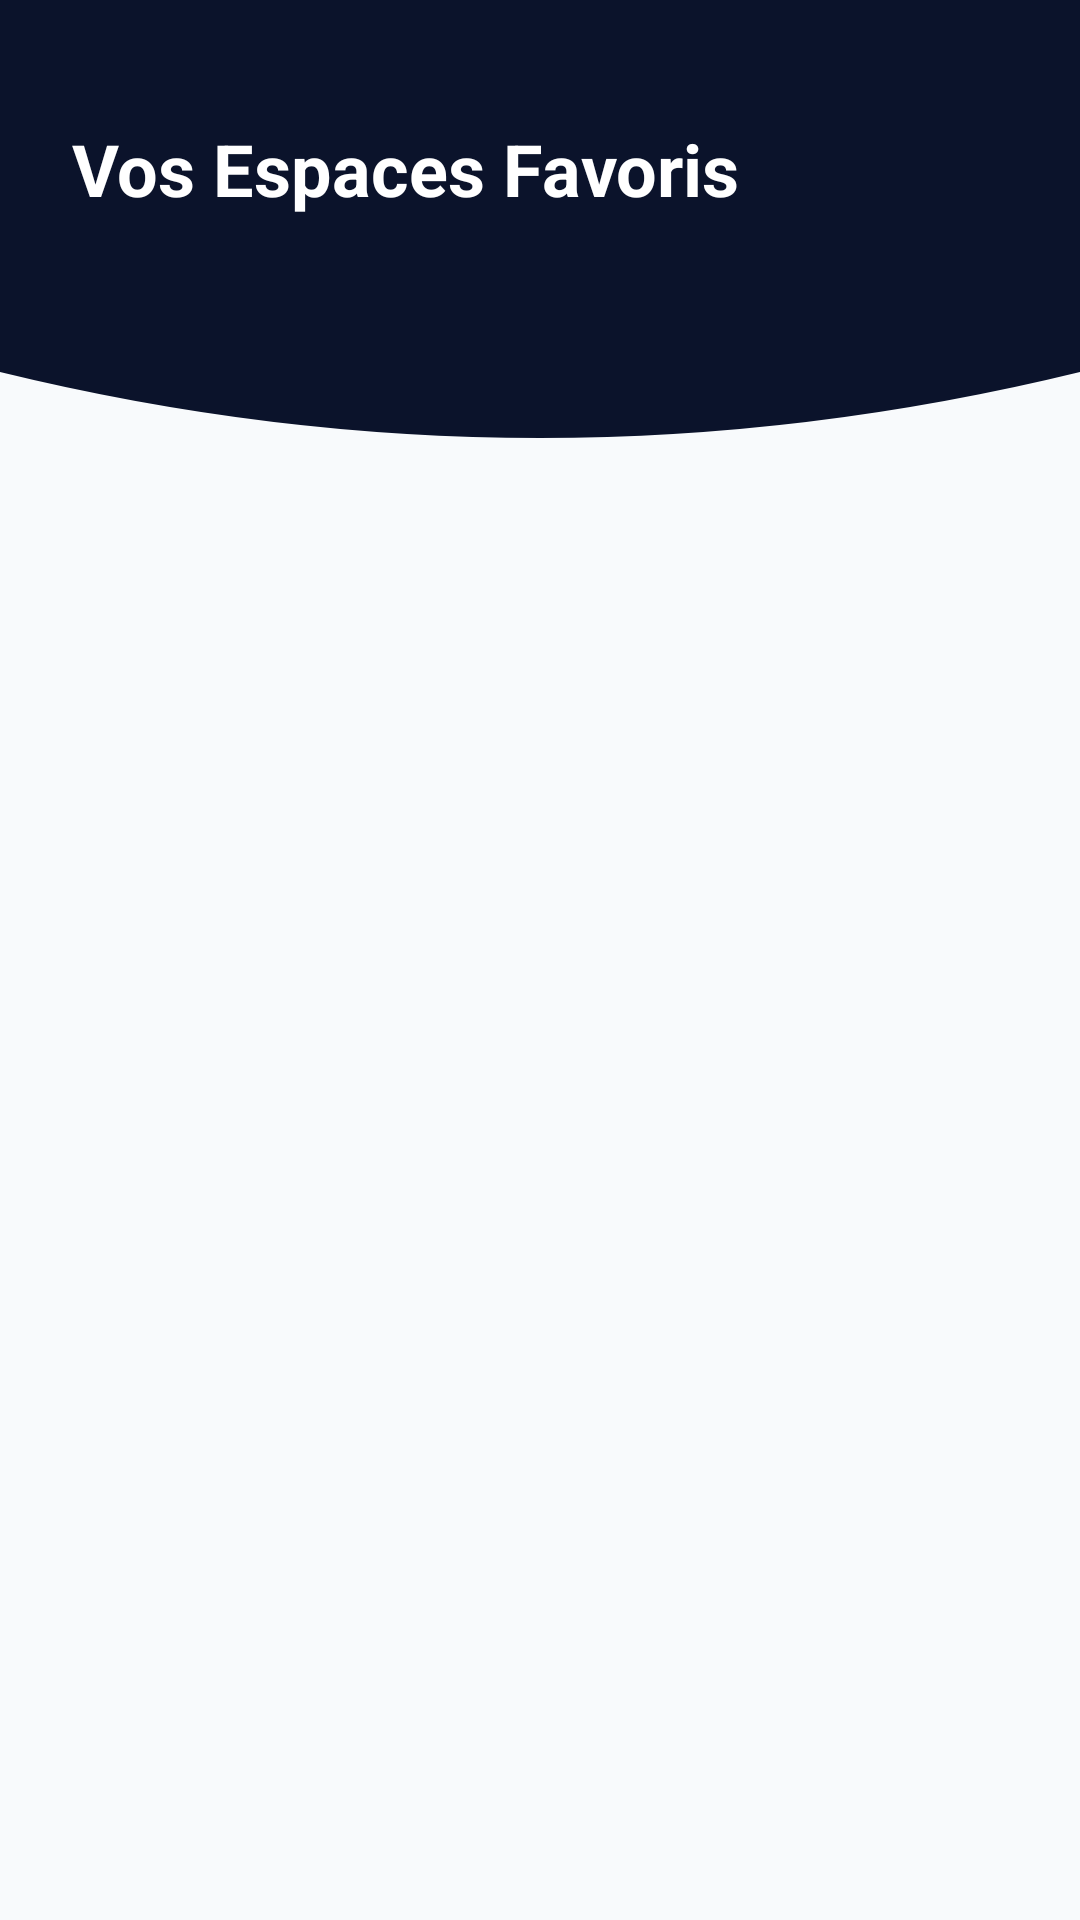

This screen was rendered from an Android layout file. Write that file and the resources it references.
<!-- AndroidManifest.xml: application theme Theme.Fieldify -->
<!-- res/layout/fragment_favorites.xml -->
<?xml version="1.0" encoding="utf-8"?>
<androidx.constraintlayout.widget.ConstraintLayout xmlns:android="http://schemas.android.com/apk/res/android"
    xmlns:app="http://schemas.android.com/apk/res-auto"
    xmlns:tools="http://schemas.android.com/tools"
    android:layout_width="match_parent"
    android:layout_height="match_parent"
    android:background="#F8FAFC">

    
    <View
        android:id="@+id/view_fav_header_bg"
        android:layout_width="0dp"
        android:layout_height="160dp"
        android:background="@drawable/bg_header_curved_login"
        app:layout_constraintEnd_toEndOf="parent"
        app:layout_constraintStart_toStartOf="parent"
        app:layout_constraintTop_toTopOf="parent" />

    
    <TextView
        android:id="@+id/tv_fav_title"
        android:layout_width="wrap_content"
        android:layout_height="wrap_content"
        android:layout_marginStart="24dp"
        android:layout_marginTop="40dp"
        android:text="Vos Espaces Favoris"
        android:textColor="@color/white"
        android:textSize="24sp"
        android:textStyle="bold"
        app:layout_constraintStart_toStartOf="parent"
        app:layout_constraintTop_toTopOf="parent" />

    
    <androidx.recyclerview.widget.RecyclerView
        android:id="@+id/rv_favorites"
        android:layout_width="0dp"
        android:layout_height="0dp"
        android:layout_marginTop="20dp"
        android:clipToPadding="false"
        android:paddingStart="20dp"
        android:paddingTop="4dp"
        android:paddingEnd="20dp"
        android:paddingBottom="80dp"
        app:layoutManager="androidx.recyclerview.widget.LinearLayoutManager"
        app:layout_constraintBottom_toBottomOf="parent"
        app:layout_constraintEnd_toEndOf="parent"
        app:layout_constraintStart_toStartOf="parent"
        app:layout_constraintTop_toBottomOf="@+id/view_fav_header_bg"
        tools:listitem="@layout/item_terrain" />

    
    <TextView
        android:id="@+id/tv_empty_favorites"
        android:layout_width="wrap_content"
        android:layout_height="wrap_content"
        android:text="Aucun espace favori pour le moment.\nCliquez sur le cœur d'un terrain pour l'ajouter."
        android:textAlignment="center"
        android:textColor="@color/text_secondary"
        android:textSize="15sp"
        android:visibility="gone"
        app:layout_constraintBottom_toBottomOf="parent"
        app:layout_constraintEnd_toEndOf="parent"
        app:layout_constraintStart_toStartOf="parent"
        app:layout_constraintTop_toBottomOf="@+id/view_fav_header_bg" />

</androidx.constraintlayout.widget.ConstraintLayout>
<!-- res/layout/item_terrain.xml (included above) -->
<?xml version="1.0" encoding="utf-8"?>
<androidx.cardview.widget.CardView xmlns:android="http://schemas.android.com/apk/res/android"
    xmlns:app="http://schemas.android.com/apk/res-auto"
    xmlns:tools="http://schemas.android.com/tools"
    android:layout_width="match_parent"
    android:layout_height="wrap_content"
    android:layout_marginBottom="16dp"
    app:cardBackgroundColor="@color/white"
    app:cardCornerRadius="20dp"
    app:cardElevation="4dp"
    app:cardPreventCornerOverlap="true">

    <LinearLayout
        android:layout_width="match_parent"
        android:layout_height="wrap_content"
        android:orientation="vertical">

        
        <RelativeLayout
            android:layout_width="match_parent"
            android:layout_height="180dp">

            <ImageView
                android:id="@+id/iv_terrain_image"
                android:layout_width="match_parent"
                android:layout_height="match_parent"
                android:scaleType="centerCrop"
                tools:src="@drawable/footbalfieldimg1" />

            
            <ImageButton
                android:id="@+id/btn_favorite"
                android:layout_width="38dp"
                android:layout_height="38dp"
                android:layout_alignParentStart="true"
                android:layout_alignParentTop="true"
                android:layout_marginStart="12dp"
                android:layout_marginTop="12dp"
                android:background="@drawable/bg_back_button"
                android:contentDescription="@string/app_name"
                android:elevation="4dp"
                android:padding="8dp"
                android:src="@drawable/ic_heart_outline" />

            
            <TextView
                android:id="@+id/tv_terrain_price"
                android:layout_width="wrap_content"
                android:layout_height="wrap_content"
                android:layout_alignParentEnd="true"
                android:layout_alignParentBottom="true"
                android:layout_marginEnd="12dp"
                android:layout_marginBottom="12dp"
                android:background="@drawable/bg_badge_price"
                android:paddingStart="12dp"
                android:paddingTop="6dp"
                android:paddingEnd="12dp"
                android:paddingBottom="6dp"
                android:textColor="@color/white"
                android:textSize="13sp"
                android:textStyle="bold"
                tools:text="70 DT / h" />
        </RelativeLayout>

        
        <LinearLayout
            android:layout_width="match_parent"
            android:layout_height="wrap_content"
            android:orientation="vertical"
            android:padding="16dp">

            <TextView
                android:id="@+id/tv_terrain_name"
                android:layout_width="match_parent"
                android:layout_height="wrap_content"
                android:textColor="@color/text_primary"
                android:textSize="17sp"
                android:textStyle="bold"
                tools:text="Complexe Sportif Sfax" />

            <TextView
                android:id="@+id/tv_terrain_zone"
                android:layout_width="match_parent"
                android:layout_height="wrap_content"
                android:layout_marginTop="4dp"
                android:textColor="@color/text_secondary"
                android:textSize="13sp"
                tools:text="Route de Teniour, Sfax" />

            
            <LinearLayout
                android:layout_width="match_parent"
                android:layout_height="wrap_content"
                android:layout_marginTop="10dp"
                android:gravity="center_vertical"
                android:orientation="horizontal">

                <ImageView
                    android:layout_width="16dp"
                    android:layout_height="16dp"
                    android:src="@drawable/ic_star" />

                <TextView
                    android:id="@+id/tv_terrain_rating"
                    android:layout_width="wrap_content"
                    android:layout_height="wrap_content"
                    android:layout_marginStart="4dp"
                    android:textColor="@color/text_primary"
                    android:textSize="13sp"
                    android:textStyle="bold"
                    tools:text="4.8" />

                <TextView
                    android:id="@+id/tv_terrain_category_badge"
                    android:layout_width="wrap_content"
                    android:layout_height="wrap_content"
                    android:layout_marginStart="12dp"
                    android:background="@drawable/bg_chip_category_inactive"
                    android:paddingStart="10dp"
                    android:paddingTop="4dp"
                    android:paddingEnd="10dp"
                    android:paddingBottom="4dp"
                    android:textColor="@color/text_secondary"
                    android:textSize="12sp"
                    tools:text="Football" />
            </LinearLayout>
        </LinearLayout>
    </LinearLayout>
</androidx.cardview.widget.CardView>
<!-- resources referenced by this layout -->
<resources>
  <color name="text_primary">#0F172A</color>
  <color name="text_secondary">#64748B</color>
  <color name="white">#FFFFFF</color>
  <!-- drawable bg_back_button (drawable) -->
  <?xml version="1.0" encoding="utf-8"?>
  <shape xmlns:android="http://schemas.android.com/apk/res/android"
      android:shape="oval">
      <solid android:color="#FFFFFF" />
      <size
          android:width="42dp"
          android:height="42dp" />
  </shape>
  <!-- drawable bg_badge_price (drawable) -->
  <?xml version="1.0" encoding="utf-8"?>
  <shape xmlns:android="http://schemas.android.com/apk/res/android"
      android:shape="rectangle">
      <solid android:color="@color/orange_primary" />
      <corners
          android:topLeftRadius="16dp"
          android:bottomRightRadius="16dp"
          android:topRightRadius="0dp"
          android:bottomLeftRadius="0dp" />
  </shape>
  <!-- drawable bg_header_curved_login (drawable) -->
  <vector xmlns:android="http://schemas.android.com/apk/res/android"
      android:width="180dp"
      android:height="100dp"
      android:viewportWidth="360"
      android:viewportHeight="200">
  
      <path
          android:pathData="M 0,0 L 0,155 Q 180,210 360,155 L 360,0 Z"
          android:fillColor="#0B132B" />
  </vector>
  <!-- drawable footbalfieldimg1: jpg bitmap (drawable, 322838 bytes) -->
  <!-- drawable ic_heart_outline (drawable) -->
  <vector xmlns:android="http://schemas.android.com/apk/res/android"
      android:width="24dp"
      android:height="24dp"
      android:viewportWidth="24"
      android:viewportHeight="24">
      <path
          android:pathData="M16.5,3c-1.74,0 -3.41,0.81 -4.5,2.09C10.91,3.81 9.24,3 7.5,3 4.42,3 2,5.42 2,8.5c0,3.78 3.4,6.86 8.55,11.54L12,21.35l1.45,-1.32C18.6,15.36 22,12.28 22,8.5 22,5.42 19.58,3 16.5,3zM12.1,18.55l-0.1,0.1 -0.1,-0.1C7.14,14.24 4,11.39 4,8.5 4,6.5 5.5,5 7.5,5c1.54,0 3.04,0.99 3.57,2.36h1.87C13.46,5.99 14.96,5 16.5,5c2,0 3.5,1.5 3.5,3.5 0,2.89 -3.14,5.74 -7.9,10.05z"
          android:fillColor="#FF5500" />
  </vector>
  <!-- drawable ic_star (drawable) -->
  <vector xmlns:android="http://schemas.android.com/apk/res/android"
      android:width="24dp"
      android:height="24dp"
      android:viewportWidth="24"
      android:viewportHeight="24">
      <path
          android:pathData="M12,17.27L18.18,21l-1.64,-7.03L22,9.24l-7.19,-0.61L12,2 9.19,8.63 2,9.24l5.46,4.73L5.82,21z"
          android:fillColor="#F59E0B" />
  </vector>
  <string name="app_name">Fieldify</string>
  <style name="Theme.Fieldify" parent="Base.Theme.Fieldify" />
  <color name="orange_primary">#FF5500</color>
  <style name="Base.Theme.Fieldify" parent="Theme.Material3.DayNight.NoActionBar">
          <item name="colorPrimary">@color/orange_primary</item>
          <item name="android:statusBarColor">@color/navy_dark</item>
          <item name="android:windowLightStatusBar">false</item>
          <item name="android:windowBackground">@color/navy_dark</item>
      </style>
  <color name="navy_dark">#0A1128</color>
</resources>
